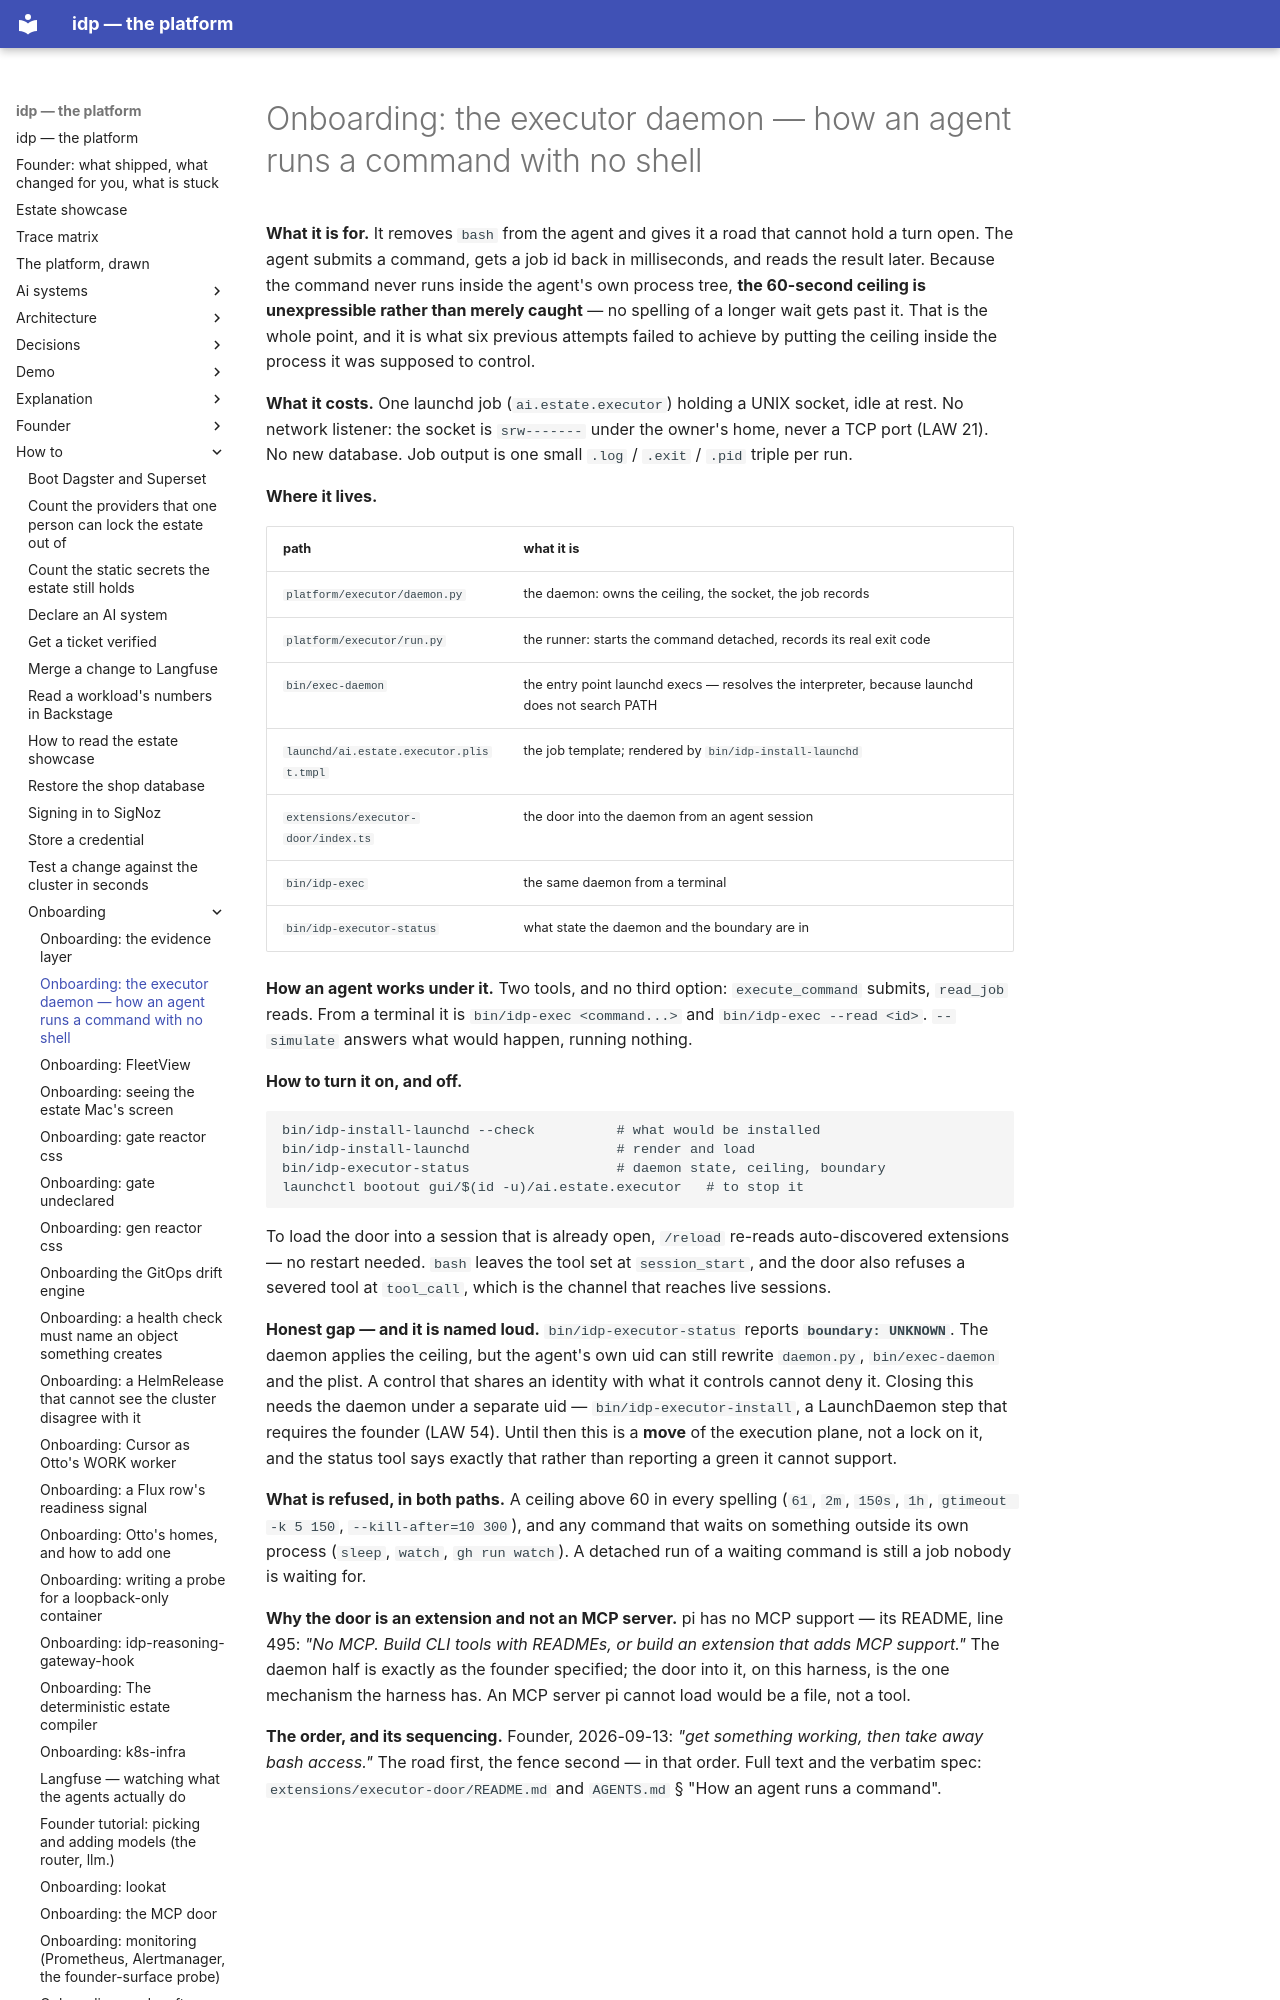

repository: chidionyema/idp · page: how-to/onboarding/exec-daemon/index.html · generator: mkdocs

# Onboarding: the executor daemon — how an agent runs a command with no shell

**What it is for.** It removes `bash` from the agent and gives it a road that cannot hold a turn
open. The agent submits a command, gets a job id back in milliseconds, and reads the result later.
Because the command never runs inside the agent's own process tree, **the 60-second ceiling is
unexpressible rather than merely caught** — no spelling of a longer wait gets past it. That is the
whole point, and it is what six previous attempts failed to achieve by putting the ceiling inside
the process it was supposed to control.

**What it costs.** One launchd job (`ai.estate.executor`) holding a UNIX socket, idle at rest. No
network listener: the socket is `srw-------` under the owner's home, never a TCP port (LAW 21). No
new database. Job output is one small `.log` / `.exit` / `.pid` triple per run.

**Where it lives.**

| path | what it is |
|---|---|
| `platform/executor/daemon.py` | the daemon: owns the ceiling, the socket, the job records |
| `platform/executor/run.py` | the runner: starts the command detached, records its real exit code |
| `bin/exec-daemon` | the entry point launchd execs — resolves the interpreter, because launchd does not search PATH |
| `launchd/ai.estate.executor.plist.tmpl` | the job template; rendered by `bin/idp-install-launchd` |
| `extensions/executor-door/index.ts` | the door into the daemon from an agent session |
| `bin/idp-exec` | the same daemon from a terminal |
| `bin/idp-executor-status` | what state the daemon and the boundary are in |

**How an agent works under it.** Two tools, and no third option: `execute_command` submits,
`read_job` reads. From a terminal it is `bin/idp-exec <command...>` and `bin/idp-exec --read <id>`.
`--simulate` answers what would happen, running nothing.

**How to turn it on, and off.**

```
bin/idp-install-launchd --check          # what would be installed
bin/idp-install-launchd                  # render and load
bin/idp-executor-status                  # daemon state, ceiling, boundary
launchctl bootout gui/$(id -u)/ai.estate.executor   # to stop it
```

To load the door into a session that is already open, `/reload` re-reads auto-discovered
extensions — no restart needed. `bash` leaves the tool set at `session_start`, and the door also
refuses a severed tool at `tool_call`, which is the channel that reaches live sessions.

**Honest gap — and it is named loud.** `bin/idp-executor-status` reports **`boundary: UNKNOWN`**.
The daemon applies the ceiling, but the agent's own uid can still rewrite `daemon.py`, `bin/exec-daemon`
and the plist. A control that shares an identity with what it controls cannot deny it. Closing this
needs the daemon under a separate uid — `bin/idp-executor-install`, a LaunchDaemon step that requires
the founder (LAW 54). Until then this is a **move** of the execution plane, not a lock on it, and the
status tool says exactly that rather than reporting a green it cannot support.
